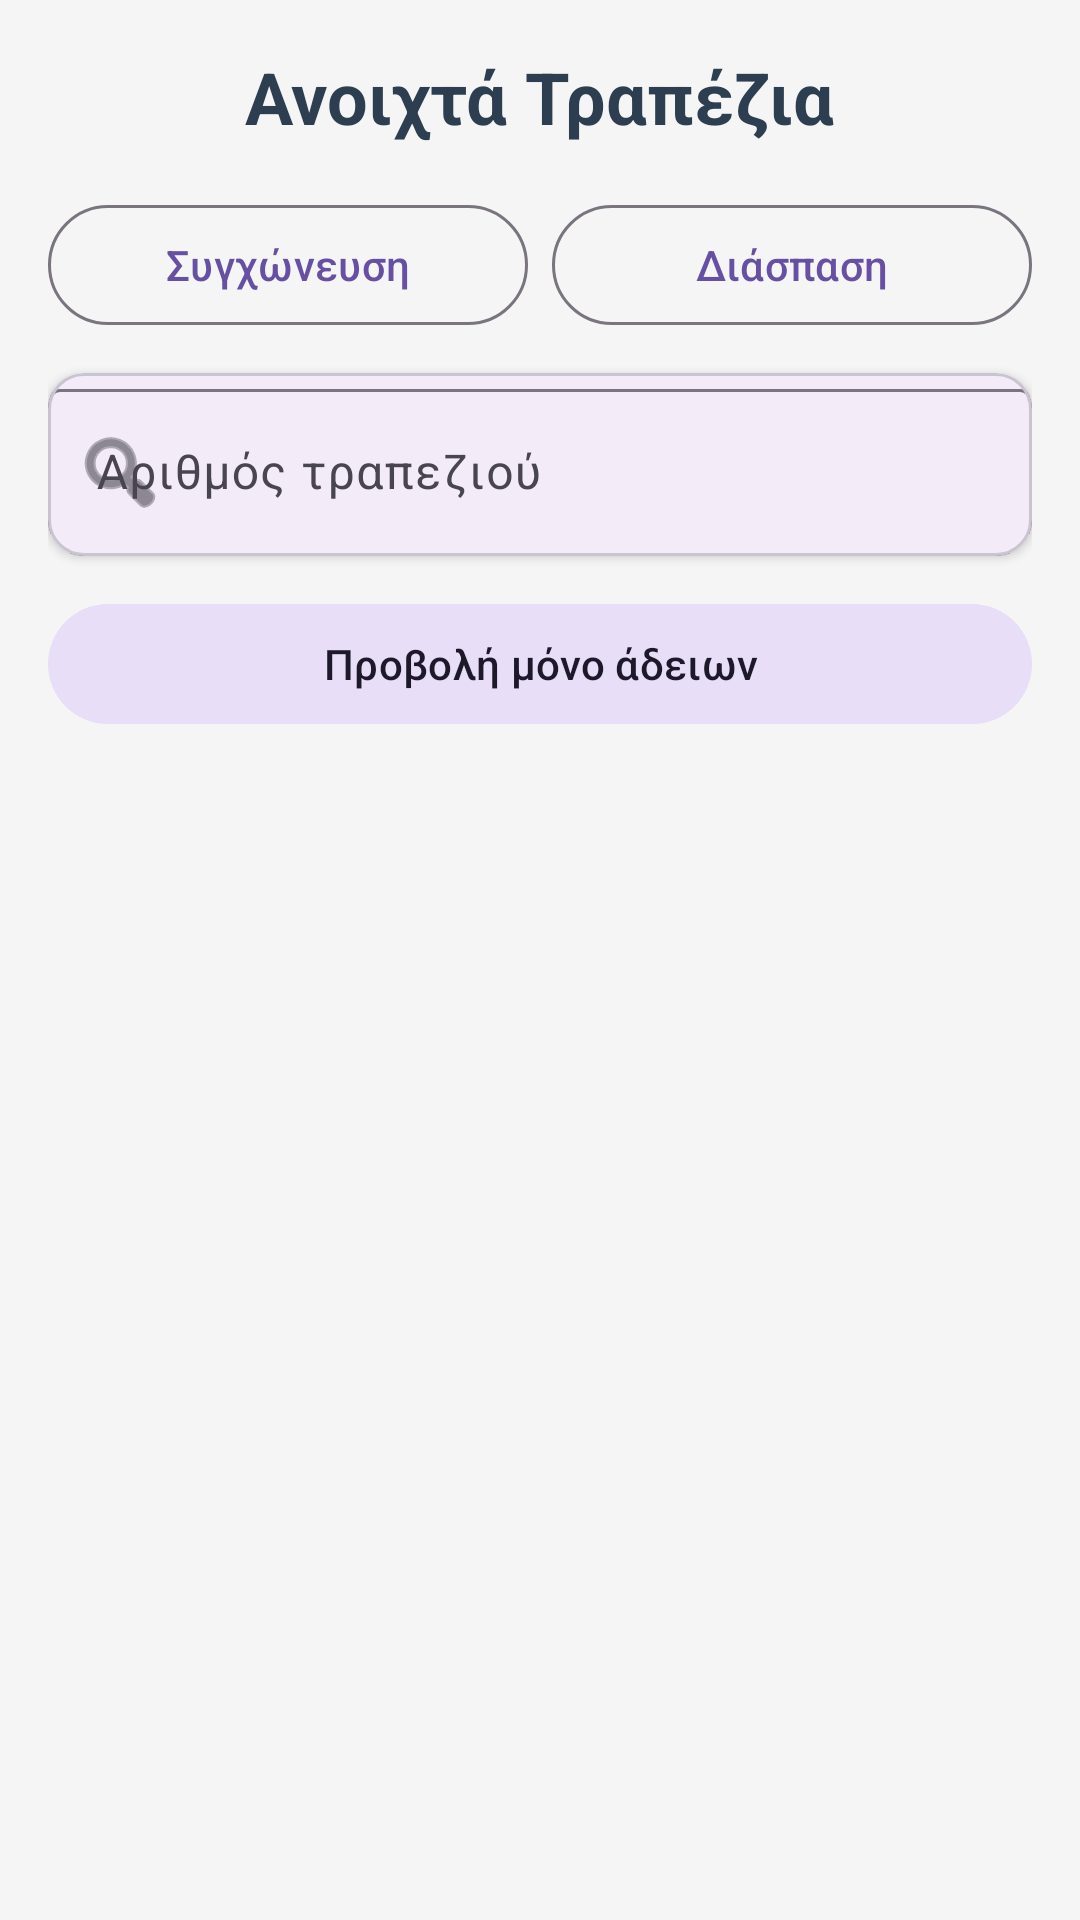

Android layout source for this screen:
<!-- AndroidManifest.xml: application theme Theme.Paragelia -->
<!-- res/layout/activity_active_tables.xml -->
<?xml version="1.0" encoding="utf-8"?>
<LinearLayout xmlns:android="http://schemas.android.com/apk/res/android"
    xmlns:app="http://schemas.android.com/apk/res-auto"
    android:layout_width="match_parent"
    android:layout_height="match_parent"
    android:orientation="vertical"
    android:padding="16dp"
    android:background="#F5F5F5">

    <TextView
        android:layout_width="wrap_content"
        android:layout_height="wrap_content"
        android:text="Ανοιχτά Τραπέζια"
        android:layout_gravity="center"
        android:textSize="24sp"
        android:textStyle="bold"
        android:textColor="#2C3E50"
        android:layout_marginBottom="16dp" />

    <LinearLayout
        android:layout_width="match_parent"
        android:layout_height="wrap_content"
        android:orientation="horizontal"
        android:gravity="center"
        android:layout_marginBottom="12dp">

        <com.google.android.material.button.MaterialButton
            android:id="@+id/btnMergeTables"
            style="@style/Widget.Material3.Button.OutlinedButton"
            android:layout_width="0dp"
            android:layout_height="wrap_content"
            android:layout_weight="1"
            android:layout_marginEnd="8dp"
            android:text="Συγχώνευση" />

        <com.google.android.material.button.MaterialButton
            android:id="@+id/btnUnmergeTables"
            style="@style/Widget.Material3.Button.OutlinedButton"
            android:layout_width="0dp"
            android:layout_height="wrap_content"
            android:layout_weight="1"
            android:text="Διάσπαση" />
    </LinearLayout>

    <com.google.android.material.card.MaterialCardView
        android:layout_width="match_parent"
        android:layout_height="wrap_content"
        app:cardCornerRadius="12dp"
        app:cardElevation="2dp"
        android:layout_marginBottom="12dp">

        <com.google.android.material.textfield.TextInputLayout
            android:layout_width="match_parent"
            android:layout_height="wrap_content"
            app:endIconMode="clear_text"
            app:startIconDrawable="@android:drawable/ic_menu_search"
            style="@style/Widget.Material3.TextInputLayout.OutlinedBox">

            <com.google.android.material.textfield.TextInputEditText
                android:id="@+id/etSearchTable"
                android:layout_width="match_parent"
                android:layout_height="wrap_content"
                android:inputType="number"
                android:hint="Αριθμός τραπεζιού" />
        </com.google.android.material.textfield.TextInputLayout>
    </com.google.android.material.card.MaterialCardView>

    <com.google.android.material.button.MaterialButton
        android:id="@+id/btnShowEmpty"
        style="@style/Widget.Material3.Button.TonalButton"
        android:layout_width="match_parent"
        android:layout_height="wrap_content"
        android:text="Προβολή μόνο άδειων"
        android:layout_marginBottom="12dp"
        android:icon="@android:drawable/ic_menu_view" />

    <androidx.recyclerview.widget.RecyclerView
        android:id="@+id/tablesRecyclerView"
        android:layout_width="match_parent"
        android:layout_height="0dp"
        android:layout_weight="1"
        android:clipToPadding="false"
        android:padding="4dp" />

    <ProgressBar
        android:id="@+id/progressBar"
        android:layout_width="wrap_content"
        android:layout_height="wrap_content"
        android:layout_gravity="center"
        android:visibility="gone" />

    <TextView
        android:id="@+id/tvEmpty"
        android:layout_width="match_parent"
        android:layout_height="wrap_content"
        android:text="Δεν βρέθηκαν τραπέζια"
        android:gravity="center"
        android:textSize="18sp"
        android:visibility="gone" />
</LinearLayout>
<!-- resources referenced by this layout -->
<resources>
  <style name="Theme.Paragelia" parent="Base.Theme.Paragelia" />
  <style name="Base.Theme.Paragelia" parent="Theme.Material3.DayNight.NoActionBar">
          
          
      </style>
</resources>
